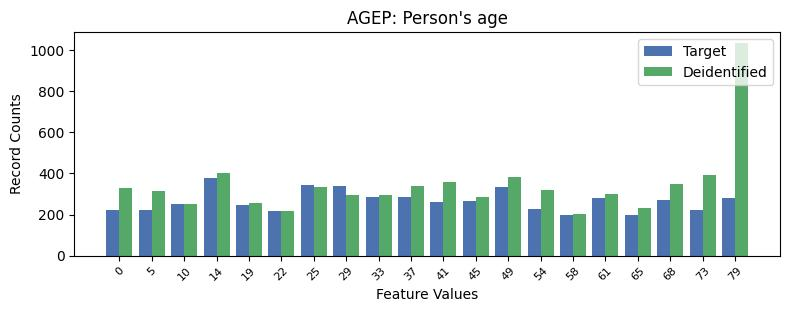

The data file committed next to this chart (first rows):
, AGEP, count_target, count_deidentified
0, 3, 376, 404
1, 6, 342, 332
2, 7, 338, 296
3, 12, 335, 382
4, 9, 285, 339
5, 8, 283, 295
6, 19, 281, 1037
7, 15, 279, 300
8, 17, 271, 351
9, 11, 265, 286
10, 10, 263, 358
11, 2, 250, 249
12, 4, 245, 258
13, 13, 229, 318
14, 1, 224, 315
15, 18, 221, 393
16, 0, 221, 327
17, 5, 219, 219
18, 16, 200, 234
19, 14, 199, 201
